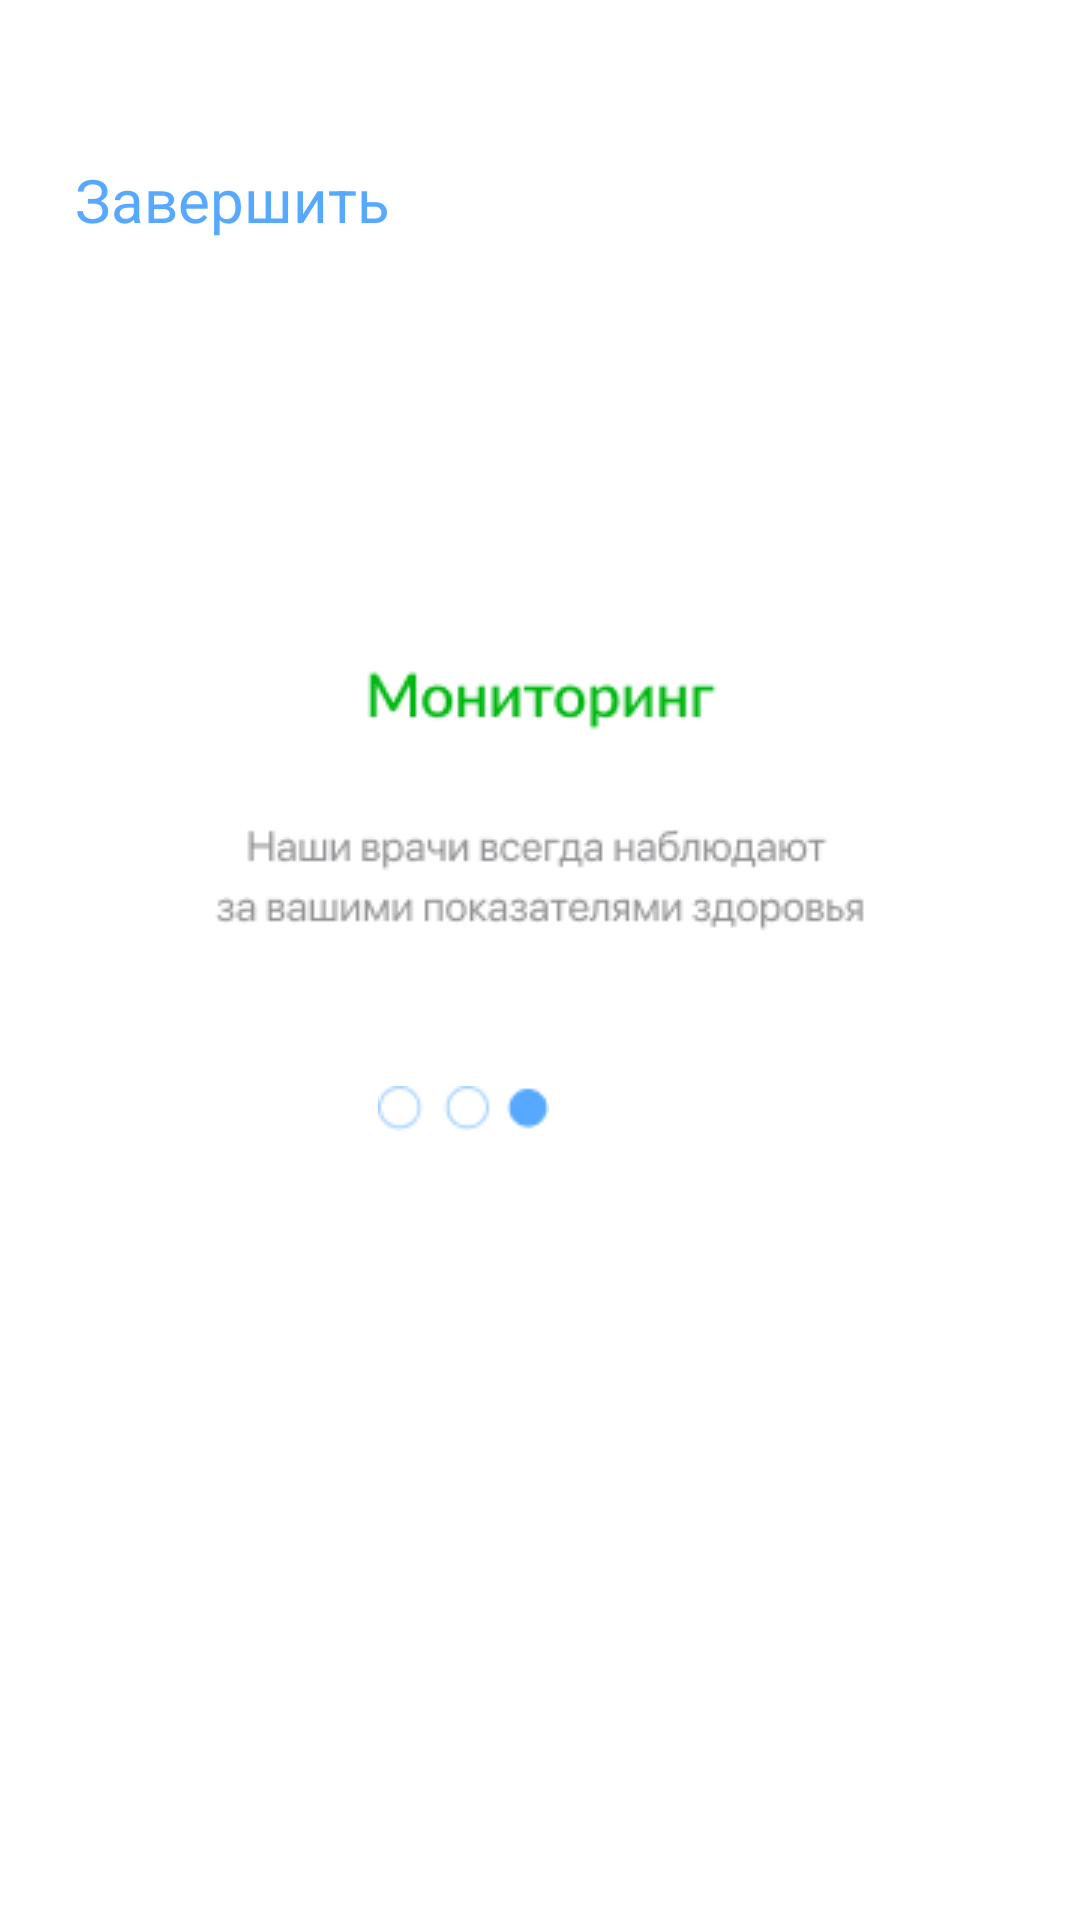

This screen was rendered from an Android layout file. Write that file and the resources it references.
<!-- AndroidManifest.xml: application theme Theme.Morozov -->
<!-- res/layout/activity_onboard_monitoring.xml -->
<?xml version="1.0" encoding="utf-8"?>
<androidx.constraintlayout.widget.ConstraintLayout xmlns:android="http://schemas.android.com/apk/res/android"
    xmlns:app="http://schemas.android.com/apk/res-auto"
    xmlns:tools="http://schemas.android.com/tools"
    android:layout_width="match_parent"
    android:layout_height="match_parent"
    tools:context=".Onboard_monitoring">

    <ImageView
        android:id="@+id/blue_elipse"
        android:layout_width="286dp"
        android:layout_height="267dp"
        android:layout_marginStart="110dp"
        android:layout_marginEnd="90dp"
        android:layout_marginBottom="16dp"
        android:src="@drawable/picth_onm"
        app:layout_constraintBottom_toBottomOf="parent"
        app:layout_constraintEnd_toEndOf="parent"
        app:layout_constraintHorizontal_bias="0.64"
        app:layout_constraintStart_toStartOf="parent" />

    <ImageView
        android:id="@+id/circles"
        android:layout_width="wrap_content"
        android:layout_height="wrap_content"
        android:layout_marginStart="176dp"
        android:layout_marginTop="50dp"
        android:layout_marginEnd="177dp"
        android:src="@drawable/circles_onm"
        app:layout_constraintEnd_toEndOf="parent"
        app:layout_constraintHorizontal_bias="1.0"
        app:layout_constraintStart_toStartOf="parent"
        app:layout_constraintTop_toBottomOf="@+id/mid_text" />

    <ImageView
        android:id="@+id/mid_text"
        android:layout_width="wrap_content"
        android:layout_height="wrap_content"
        android:layout_marginStart="102dp"
        android:layout_marginTop="219dp"
        android:layout_marginEnd="102dp"
        android:src="@drawable/mid_text_onm"
        app:layout_constraintEnd_toEndOf="parent"
        app:layout_constraintStart_toStartOf="parent"
        app:layout_constraintTop_toTopOf="parent" />

    <TextView
        android:id="@+id/skip"
        android:layout_width="wrap_content"
        android:layout_height="wrap_content"
        android:layout_marginStart="25dp"
        android:layout_marginTop="53dp"
        android:text="Завершить"
        android:textColor="#57A9FF"
        android:textSize="20dp"
        app:layout_constraintStart_toStartOf="parent"
        app:layout_constraintTop_toTopOf="parent" />

    <ImageView
        android:id="@+id/shape"
        android:layout_width="wrap_content"
        android:layout_height="wrap_content"
        android:layout_marginStart="247dp"
        android:src="@drawable/shape"
        app:layout_constraintEnd_toEndOf="parent"
        app:layout_constraintStart_toStartOf="parent"
        app:layout_constraintTop_toTopOf="parent" />
</androidx.constraintlayout.widget.ConstraintLayout>
<!-- resources referenced by this layout -->
<resources>
  <!-- drawable circles_onm: png bitmap (drawable, 872 bytes) -->
  <!-- drawable mid_text_onm: png bitmap (drawable, 5675 bytes) -->
  <style name="Theme.Morozov" parent="Theme.MaterialComponents.DayNight.DarkActionBar">
          
          <item name="colorPrimary">@color/purple_500</item>
          <item name="colorPrimaryVariant">@color/purple_700</item>
          <item name="colorOnPrimary">@color/white</item>
          
          <item name="colorSecondary">@color/teal_200</item>
          <item name="colorSecondaryVariant">@color/teal_700</item>
          <item name="colorOnSecondary">@color/black</item>
          
          <item name="android:statusBarColor">?attr/colorPrimaryVariant</item>
          
      </style>
  <!-- not gathered from this repository: default colours our renderer supplied (Android Studio template values) -->
  <color name="purple_500">#FF6200EE</color>
  <color name="purple_700">#FF3700B3</color>
  <color name="teal_200">#FF03DAC5</color>
  <color name="teal_700">#FF018786</color>
  <color name="black">#FF000000</color>
  <color name="white">#FFFFFFFF</color>
</resources>
